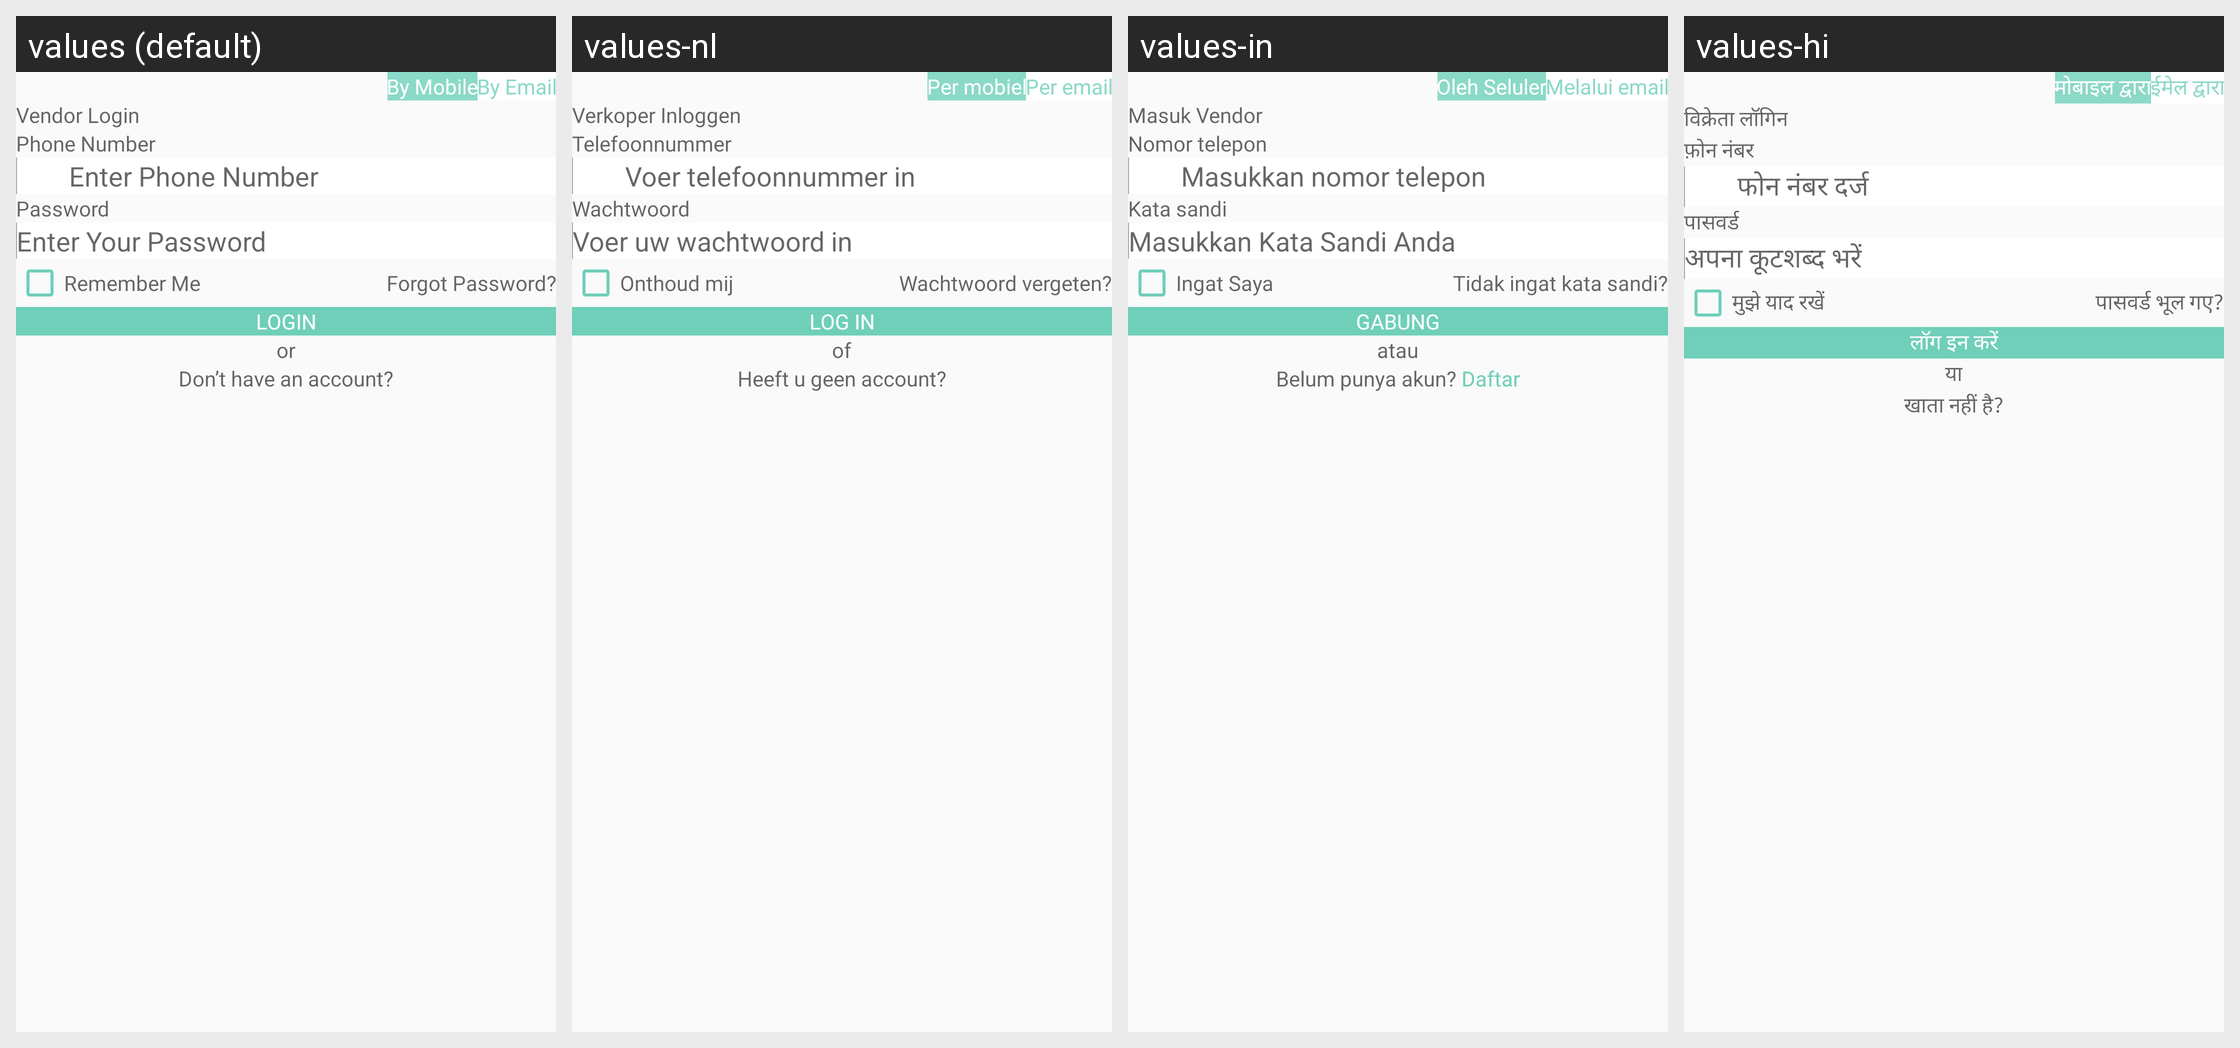

Locale-by-locale string values for the Android screen shown in this grid:
Android screen res/layout/activity_vendor_login.xml rendered under 4 locales, left to right: values (default), values-nl, values-in, values-hi. Device: Nexus 5 (rendered at 1080×1920; each locale shown at half size, 540×960, under a caption strip naming it); theme Theme.CallisDairy.
Other locales in the repository, not shown: values-bn, values-de, values-enm, values-es, values-fr, values-it, values-kn, values-phi, values-pl, values-pt, values-ro, values-ru, values-ta, values-tr, values-vi, values-zh.
Strings drawn on this screen, with the default value and each locale's value (text and hints the layout hard-codes, and strings that could not be matched under every locale, appear in the picture but are not listed):

mobileSelected
  values: By Mobile
  values-nl: Per mobiel
  values-in: Oleh Seluler
  values-hi: मोबाइल द्वारा

by_email
  values: By Email
  values-nl: Per email
  values-in: Melalui email
  values-hi: ईमेल द्वारा

vendor_login
  values: Vendor Login
  values-nl: Verkoper Inloggen
  values-in: Masuk Vendor
  values-hi: विक्रेता लॉगिन

PhoneNumber
  values: Phone Number
  values-nl: Telefoonnummer
  values-in: Nomor telepon
  values-hi: फ़ोन नंबर

enterPhoneNumber
  values: Enter Phone Number
  values-nl: Voer telefoonnummer in
  values-in: Masukkan nomor telepon
  values-hi: फोन नंबर दर्ज

Password
  values: Password
  values-nl: Wachtwoord
  values-in: Kata sandi
  values-hi: पासवर्ड

enterPassword
  values: Enter Your Password
  values-nl: Voer uw wachtwoord in
  values-in: Masukkan Kata Sandi Anda
  values-hi: अपना कूटशब्द भरें

remember_me
  values: Remember Me
  values-nl: Onthoud mij
  values-in: Ingat Saya
  values-hi: मुझे याद रखें

forgotPassword
  values: Forgot Password?
  values-nl: Wachtwoord vergeten?
  values-in: Tidak ingat kata sandi?
  values-hi: पासवर्ड भूल गए?

Login
  values: Login
  values-nl: Log in
  values-in: Gabung
  values-hi: लॉग इन करें

or
  values: or
  values-nl: of
  values-in: atau
  values-hi: या

don_t_have_a_account_signup
  values: Don’t have an account?
  values-nl: Heeft u geen account?
  values-in: Belum punya akun? Daftar
  values-hi: खाता नहीं है?
